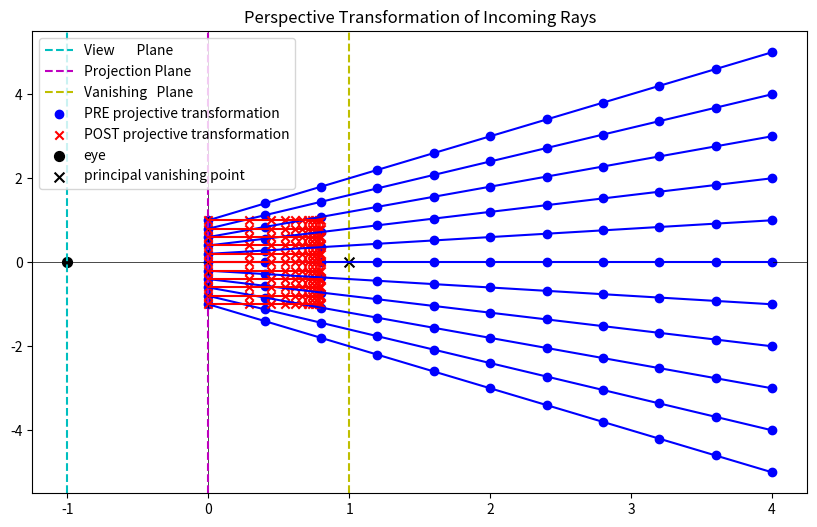
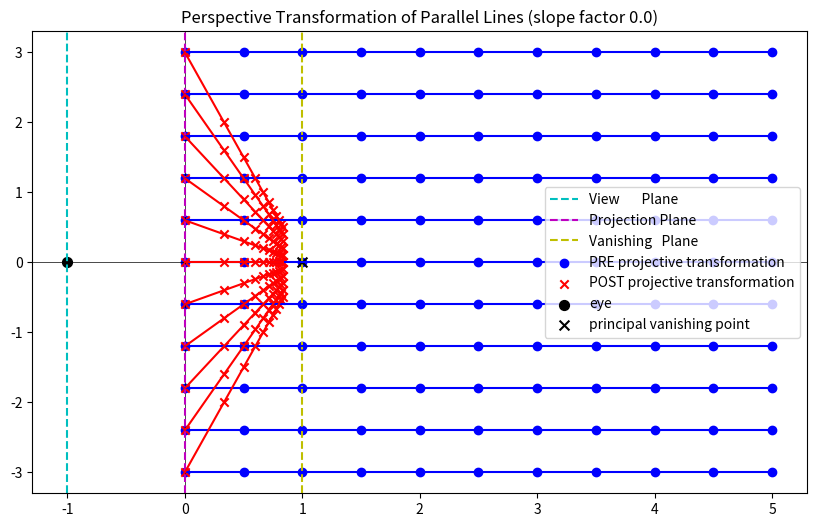
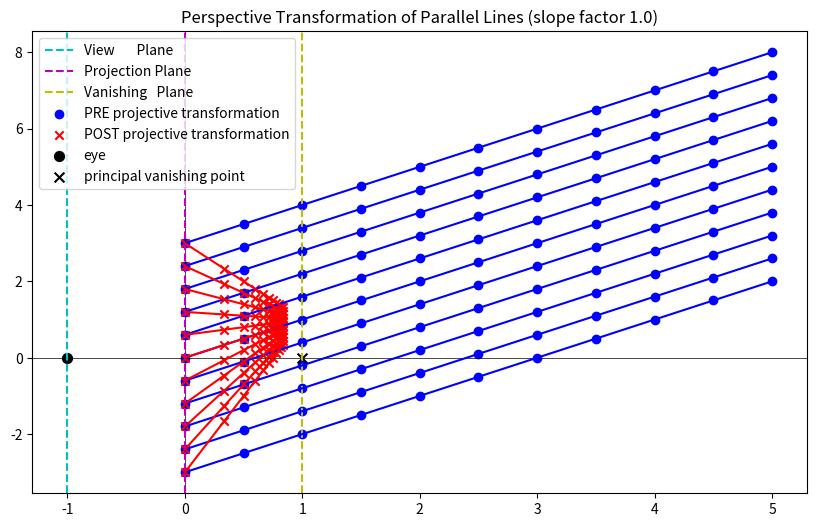

The script that saved these images, in order:
import numpy as np
import matplotlib.pyplot as plt

def plot_transformation(lines, A, x0, lineplot=True, scatter=True):
    nl = lines.shape[0] # number of distinct lines
    nv = lines.shape[1] # number of vertices per line
    lines = lines.reshape(-1, 2)
    # add homogeneous coordinate
    lines = np.concatenate([lines, np.ones((lines.shape[0], 1))], axis=1)
    
    fig = plt.figure(figsize=(10, 6))
    plt.axhline(0., c='black', lw=0.5)
    plt.axvline(0., c='black', lw=0.5)
    plt.axvline(x0 , ls='--', c='c',  label='View       Plane')
    plt.axvline( 0 , ls='--', c='m',  label='Projection Plane')
    plt.axvline(-x0, ls='--', c='y', label='Vanishing   Plane')
    
    # plot lines pre:
    if lineplot:
        lines_rs = lines.reshape(nl, nv, 3)
        plt.plot(lines_rs[:,:,0], lines_rs[:,:,1], c='b')
    if scatter:
        plt.scatter(lines[:,0], lines[:,1], c='b', label='PRE projective transformation')
    
    # apply projective transformation in homogeneous coordinates
    values_projected_hom   = lines.dot(A.T)
    # divide by w and transform back to normal coordinates
    values_post_transformation = values_projected_hom[:,:2] / values_projected_hom[:,-1][:,None]
    # plot projected lines:
    if lineplot:
        lines_rs = values_post_transformation.reshape(nl, nv, 2)
        plt.plot(lines_rs[:,:,0], lines_rs[:,:,1], c='r')
    if scatter:
        plt.scatter(values_post_transformation[:,0], values_post_transformation[:,1], c='r', marker='x', label='POST projective transformation')
    
    plt.scatter(x0, 0., label='eye', c='black', s=50.)
    plt.scatter(-x0,0., label='principal vanishing point', marker='x', c='black', s=50.)
    
    plt.legend()

def perspective_transformation_matrix(x0=-1):
    return np.array([[ 1,    0,0],
                     [ 0,    1,0],
                     [ 1/-x0, 0,1]])

x0 = -1
A  = perspective_transformation_matrix(x0)

eps=1. # distance to the eye at which the first ray points get sampled
nx = ny = 11 # number of samples, number of rays

# some lines converging at the position of the eye
xs = np.linspace(x0+eps, 4, nx)
ys = (np.linspace(-1, 1, ny)[None,:]) * (xs[:,None] -x0)
lines = np.stack([xs[:,None] * np.ones(ys.shape[1]), ys], axis=2)

# plotting
plot_transformation(lines, A, x0)
_ = plt.title('Perspective Transformation of Incoming Rays')

slope=0. # the slope of the parallel lines

eps=1. # distance to the eye at which the first ray points get sampled
nx = ny = 11 # number of samples, number of rays

xs = np.linspace(x0+eps, 5, nx)[None,:]
ys = xs * slope + np.linspace(-3, 3, ny)[:,None]
grid = np.stack([xs*np.ones((ny,1)), ys], axis=2).transpose(1,0,2)

# plot the grid as well as its projection
plot_transformation(grid, A, x0)
_ = plt.title('Perspective Transformation of Parallel Lines (slope factor {})'.format(slope))

slope=1. # the slope of the parallel lines

eps=1. # distance to the eye at which the first ray points get sampled
nx = ny = 11 # number of samples, number of rays

xs = np.linspace(x0+eps, 5, nx)[None,:]
ys = xs * slope + np.linspace(-3, 3, ny)[:,None]
grid = np.stack([xs*np.ones((ny,1)), ys], axis=2).transpose(1,0,2)

# plot the grid as well as its projection
plot_transformation(grid, A, x0)
_ = plt.title('Perspective Transformation of Parallel Lines (slope factor {})'.format(slope))